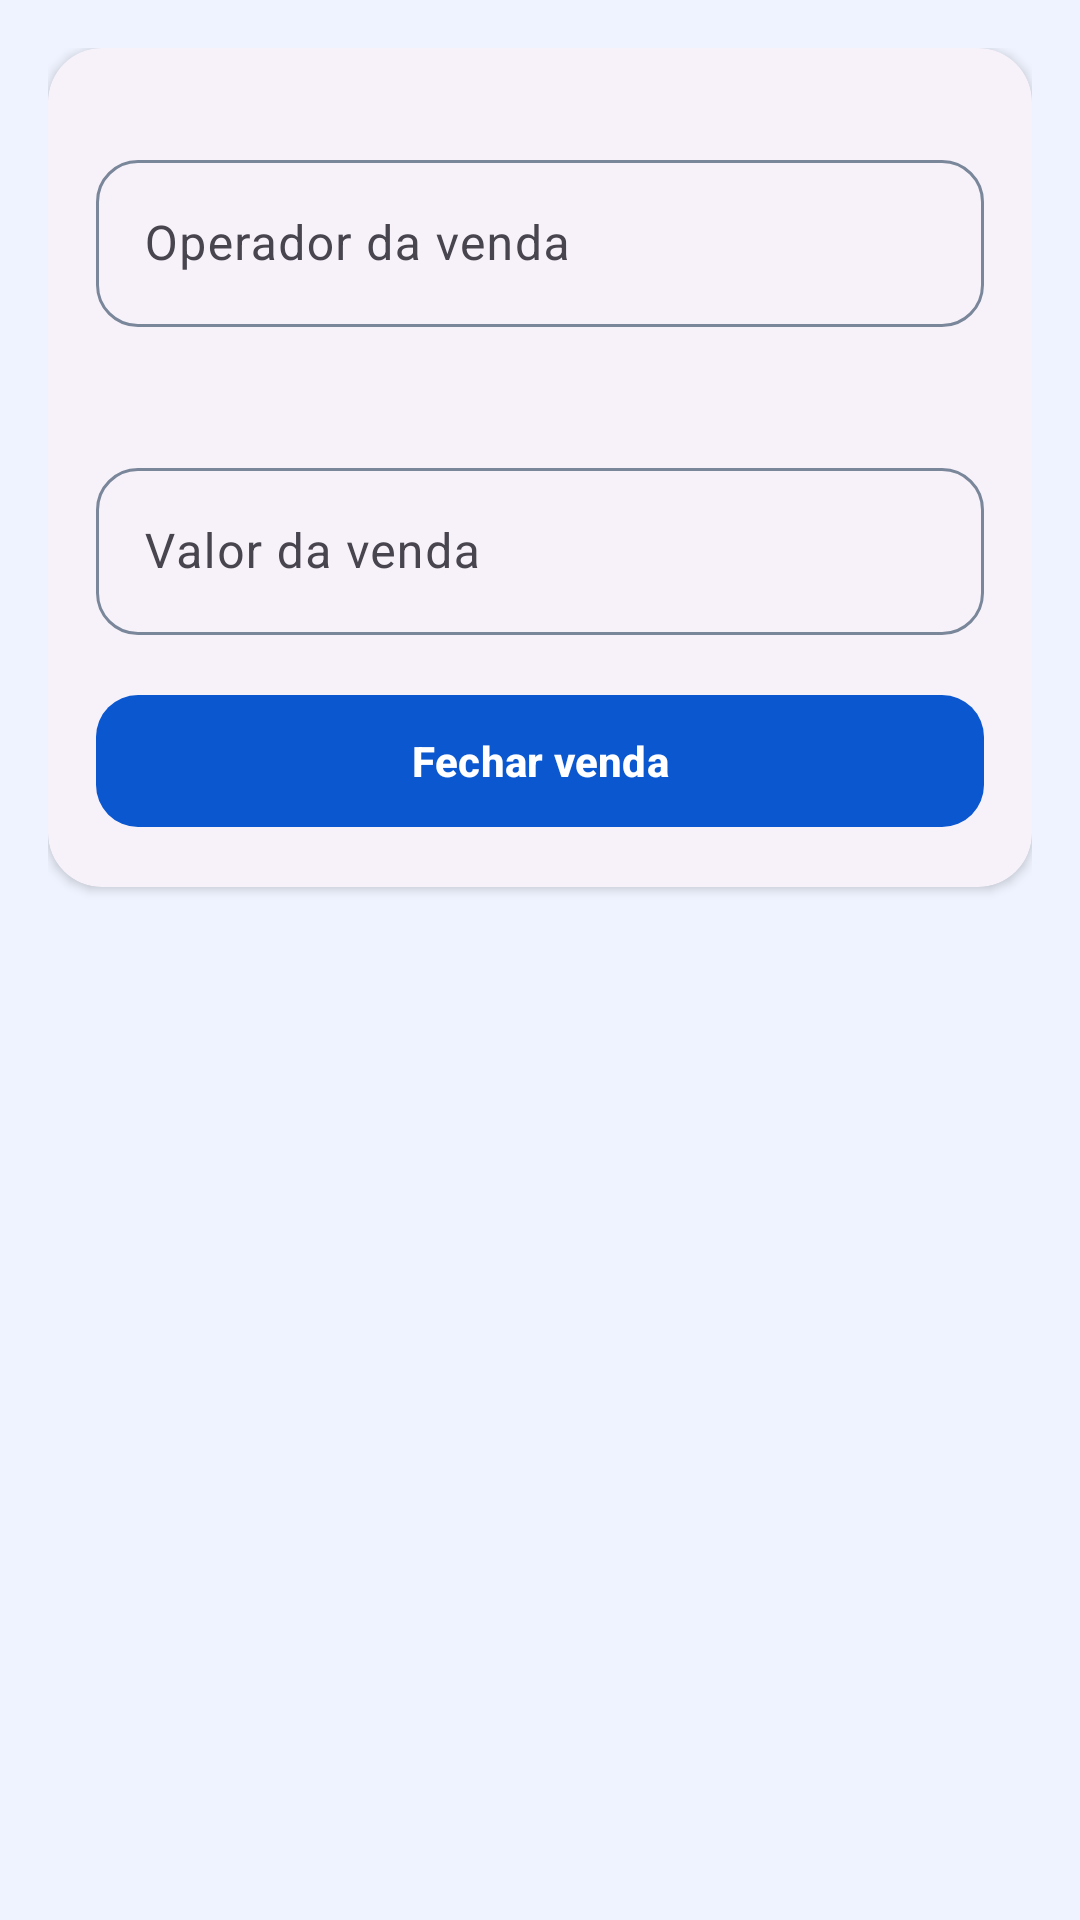

Reconstruct the res/layout file that produces this screen, plus the resources it refers to.
<!-- AndroidManifest.xml: application theme Theme.AppSiTefSmartPos -->
<!-- res/layout/fragment_sale_summary.xml -->
<?xml version="1.0" encoding="utf-8"?>
<LinearLayout xmlns:android="http://schemas.android.com/apk/res/android"
    xmlns:app="http://schemas.android.com/apk/res-auto"
    android:layout_width="match_parent"
    android:layout_height="match_parent"
    android:orientation="vertical"
    android:padding="16dp">

    <com.google.android.material.card.MaterialCardView
        style="@style/Widget.AppSiTefSmartPos.Card"
        android:layout_width="match_parent"
        android:layout_height="wrap_content"
        app:contentPadding="16dp">

        <LinearLayout
            android:layout_width="match_parent"
            android:layout_height="wrap_content"
            android:orientation="vertical">

            <com.google.android.material.textfield.TextInputLayout
                style="@style/Widget.AppSiTefSmartPos.TextInput"
                android:layout_width="match_parent"
                android:layout_height="wrap_content"
                android:layout_marginTop="16dp"
                android:hint="Operador da venda">

                <com.google.android.material.textfield.TextInputEditText
                    android:id="@+id/etOperadorVenda"
                    android:layout_width="match_parent"
                    android:layout_height="wrap_content"
                    android:digits="0123456789"
                    android:importantForAutofill="no"
                    android:inputType="number"
                    android:maxLength="3" />
            </com.google.android.material.textfield.TextInputLayout>

            <TextView
                android:id="@+id/tvTotalVenda"
                android:layout_width="match_parent"
                android:layout_height="wrap_content"
                android:layout_marginTop="10dp"
                android:textColor="?attr/colorPrimary"
                android:textSize="16sp"
                android:textStyle="bold" />

            <com.google.android.material.textfield.TextInputLayout
                android:id="@+id/tilValorVenda"
                style="@style/Widget.AppSiTefSmartPos.TextInput"
                android:layout_width="match_parent"
                android:layout_height="wrap_content"
                android:layout_marginTop="10dp"
                android:hint="Valor da venda"
                app:prefixText="R$ ">

                <com.google.android.material.textfield.TextInputEditText
                    android:id="@+id/etValorVenda"
                    android:layout_width="match_parent"
                    android:layout_height="wrap_content"
                    android:importantForAutofill="no"
                    android:inputType="number" />
            </com.google.android.material.textfield.TextInputLayout>

            <com.google.android.material.button.MaterialButton
                android:id="@+id/btnFecharVenda"
                style="@style/Widget.AppSiTefSmartPos.Button.Primary"
                android:layout_width="match_parent"
                android:layout_height="wrap_content"
                android:layout_marginTop="16dp"
                android:text="Fechar venda" />
        </LinearLayout>
    </com.google.android.material.card.MaterialCardView>

</LinearLayout>
<!-- resources referenced by this layout -->
<resources>
  <style name="Widget.AppSiTefSmartPos.Button.Primary" parent="Widget.Material3.Button">
          <item name="android:minHeight">52dp</item>
          <item name="cornerRadius">14dp</item>
          <item name="android:textAllCaps">false</item>
          <item name="android:textStyle">bold</item>
          <item name="iconPadding">8dp</item>
          <item name="backgroundTint">?attr/colorPrimary</item>
          <item name="android:textColor">?attr/colorOnPrimary</item>
      </style>
  <style name="Widget.AppSiTefSmartPos.Card" parent="Widget.Material3.CardView.Elevated">
          <item name="cardCornerRadius">18dp</item>
          <item name="cardElevation">2dp</item>
      </style>
  <style name="Widget.AppSiTefSmartPos.TextInput" parent="Widget.Material3.TextInputLayout.OutlinedBox">
          <item name="boxCornerRadiusTopStart">14dp</item>
          <item name="boxCornerRadiusTopEnd">14dp</item>
          <item name="boxCornerRadiusBottomStart">14dp</item>
          <item name="boxCornerRadiusBottomEnd">14dp</item>
      </style>
  <style name="Theme.AppSiTefSmartPos" parent="Theme.Material3.DayNight.NoActionBar">
          <item name="colorPrimary">@color/brand_primary</item>
          <item name="colorOnPrimary">@color/brand_on_primary</item>
          <item name="colorPrimaryContainer">@color/brand_primary_container</item>
          <item name="colorOnPrimaryContainer">@color/brand_on_primary_container</item>
          <item name="colorSecondary">@color/brand_secondary</item>
          <item name="colorOnSecondary">@color/brand_on_secondary</item>
          <item name="colorSecondaryContainer">@color/brand_secondary_container</item>
          <item name="colorOnSecondaryContainer">@color/brand_on_secondary_container</item>
          <item name="colorTertiary">@color/brand_tertiary</item>
          <item name="colorOnTertiary">@color/brand_on_tertiary</item>
          <item name="colorSurface">@color/brand_surface</item>
          <item name="android:colorBackground">@color/brand_background</item>
          <item name="colorOnSurface">@color/brand_on_surface</item>
          <item name="colorOutline">@color/brand_outline</item>
          <item name="colorOutlineVariant">@color/brand_outline</item>
          <item name="android:statusBarColor" tools:targetApi="l">?attr/colorSurface</item>
      </style>
  <color name="brand_primary">#0B57D0</color>
  <color name="brand_on_primary">#FFFFFF</color>
  <color name="brand_primary_container">#D8E2FF</color>
  <color name="brand_on_primary_container">#001A43</color>
  <color name="brand_secondary">#2B4F8C</color>
  <color name="brand_on_secondary">#FFFFFF</color>
  <color name="brand_secondary_container">#DCE8FF</color>
  <color name="brand_on_secondary_container">#0E1D36</color>
  <color name="brand_tertiary">#1F6FEB</color>
  <color name="brand_on_tertiary">#FFFFFF</color>
  <color name="brand_surface">#F7F9FF</color>
  <color name="brand_background">#EEF3FF</color>
  <color name="brand_on_surface">#0F172A</color>
  <color name="brand_outline">#7A879A</color>
</resources>
